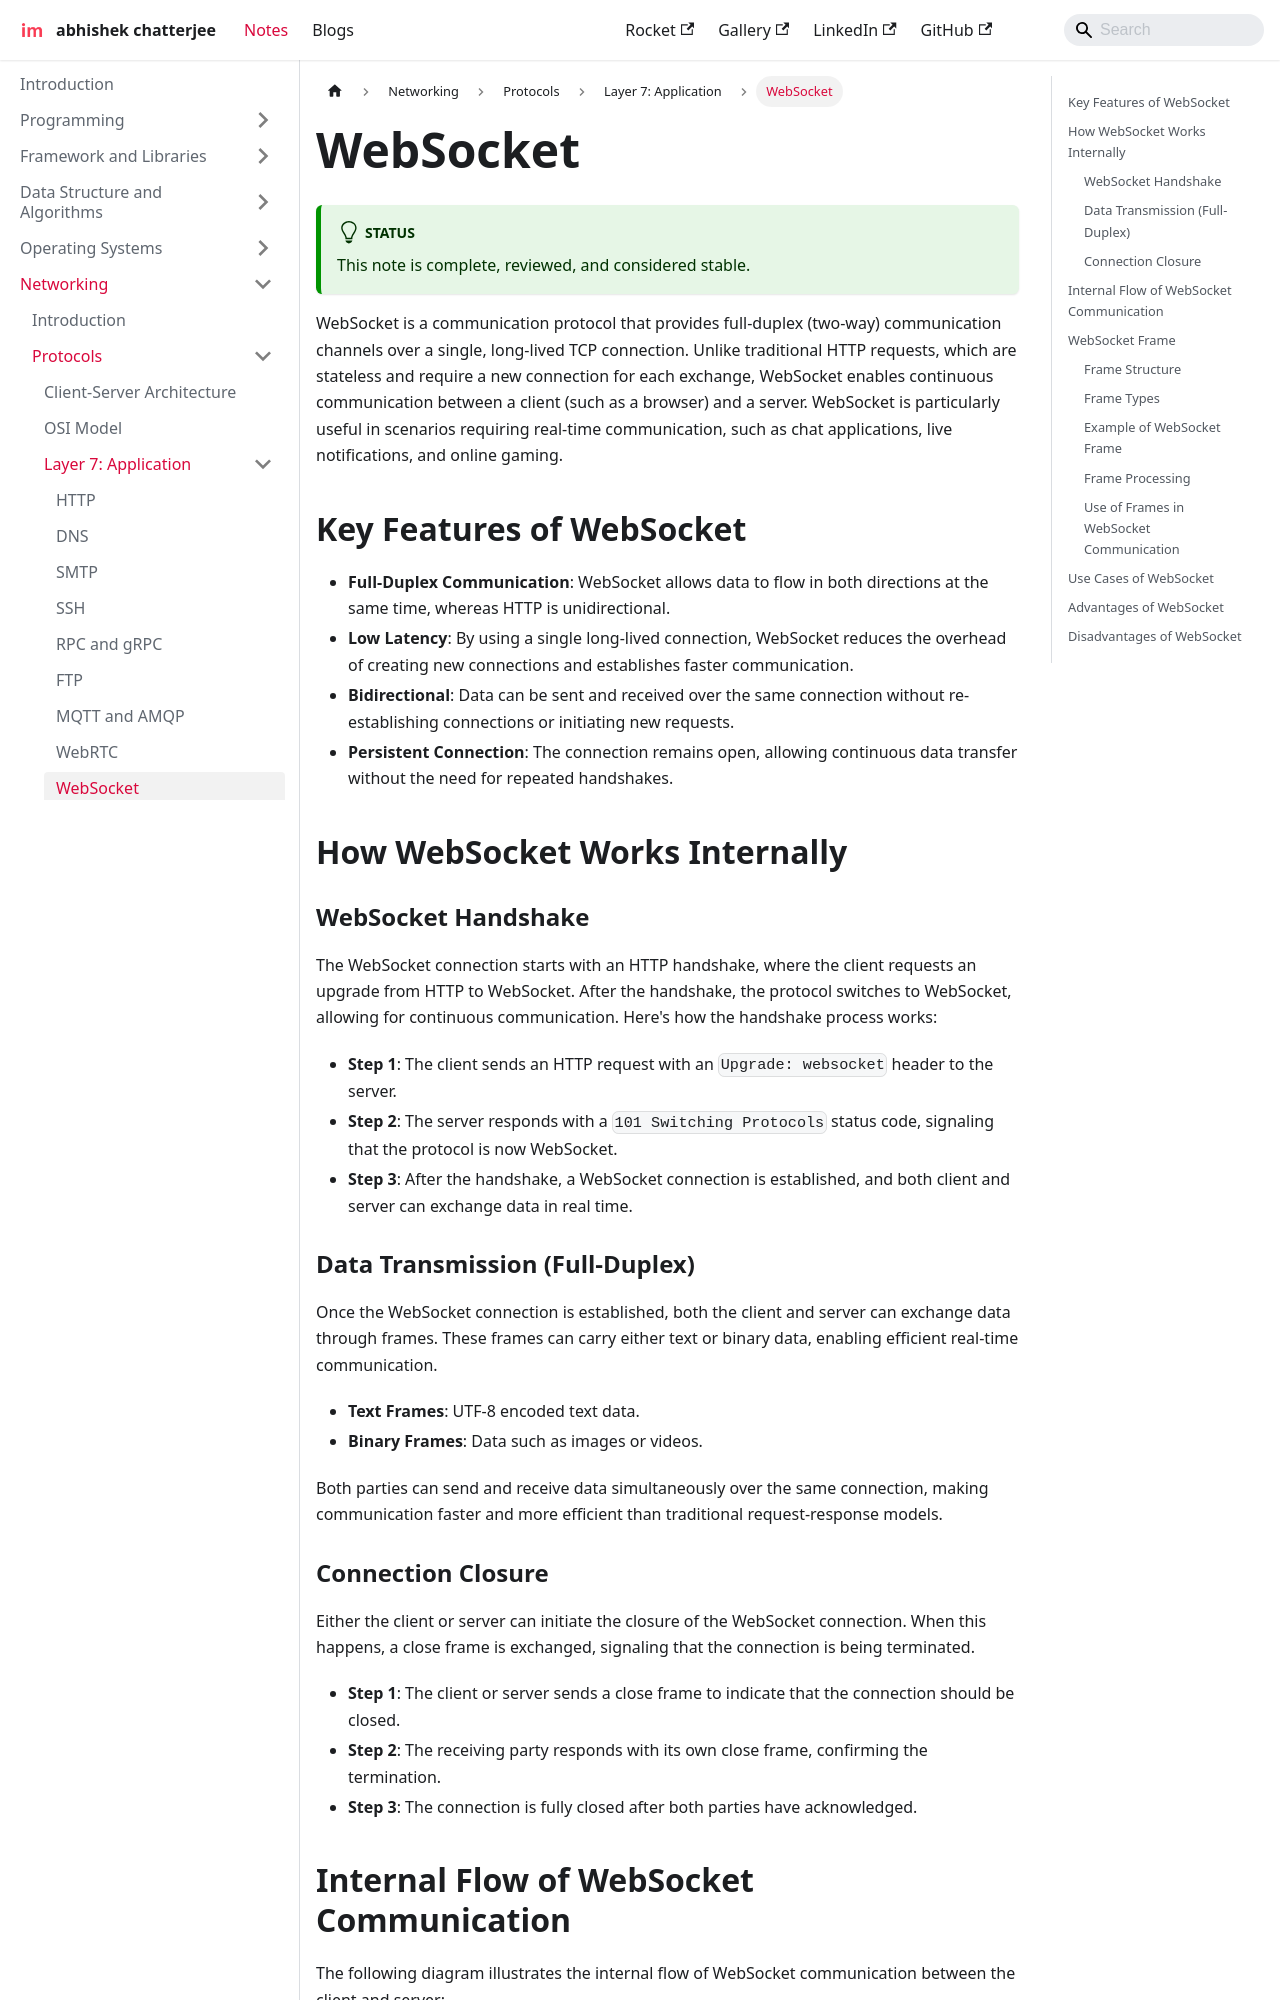

repository: imdeepmind/imdeepmind.github.io · page: docs/networking/protocols/layer-7/websocket/index.html · generator: docusaurus

---
sidebar_position: 9
---

# WebSocket

:::tip[Status]

This note is complete, reviewed, and considered stable.

:::

WebSocket is a communication protocol that provides full-duplex (two-way) communication channels over a single, long-lived TCP connection. Unlike traditional HTTP requests, which are stateless and require a new connection for each exchange, WebSocket enables continuous communication between a client (such as a browser) and a server. WebSocket is particularly useful in scenarios requiring real-time communication, such as chat applications, live notifications, and online gaming.

## Key Features of WebSocket

- **Full-Duplex Communication**: WebSocket allows data to flow in both directions at the same time, whereas HTTP is unidirectional.
- **Low Latency**: By using a single long-lived connection, WebSocket reduces the overhead of creating new connections and establishes faster communication.
- **Bidirectional**: Data can be sent and received over the same connection without re-establishing connections or initiating new requests.
- **Persistent Connection**: The connection remains open, allowing continuous data transfer without the need for repeated handshakes.

## How WebSocket Works Internally

### WebSocket Handshake

The WebSocket connection starts with an HTTP handshake, where the client requests an upgrade from HTTP to WebSocket. After the handshake, the protocol switches to WebSocket, allowing for continuous communication. Here's how the handshake process works:

<div style={{textAlign: 'center'}}>
   ```mermaid
   sequenceDiagram
      participant C as Client
      participant S as Server
      C->>S: HTTP Request (Upgrade to WebSocket)
      Note over C: Client requests WebSocket connection
      S->>C: HTTP Response (101 Switching Protocols)
      Note over S: Server agrees to upgrade the protocol
      Note over C,S: WebSocket connection established
   ```
</div>

- **Step 1**: The client sends an HTTP request with an `Upgrade: websocket` header to the server.
- **Step 2**: The server responds with a `101 Switching Protocols` status code, signaling that the protocol is now WebSocket.
- **Step 3**: After the handshake, a WebSocket connection is established, and both client and server can exchange data in real time.

### Data Transmission (Full-Duplex)

Once the WebSocket connection is established, both the client and server can exchange data through frames. These frames can carry either text or binary data, enabling efficient real-time communication.

<div style={{textAlign: 'center'}}>
   ```mermaid
   sequenceDiagram
      participant C as Client
      participant S as Server
      C->>S: Data Frame (Client to Server)
      Note over C: Client sends data in a frame
      S->>C: Data Frame (Server to Client)
      Note over S: Server responds with data in a frame
      Note over C,S: Continuous communication (Full-Duplex)
   ```
</div>

- **Text Frames**: UTF-8 encoded text data.
- **Binary Frames**: Data such as images or videos.

Both parties can send and receive data simultaneously over the same connection, making communication faster and more efficient than traditional request-response models.
